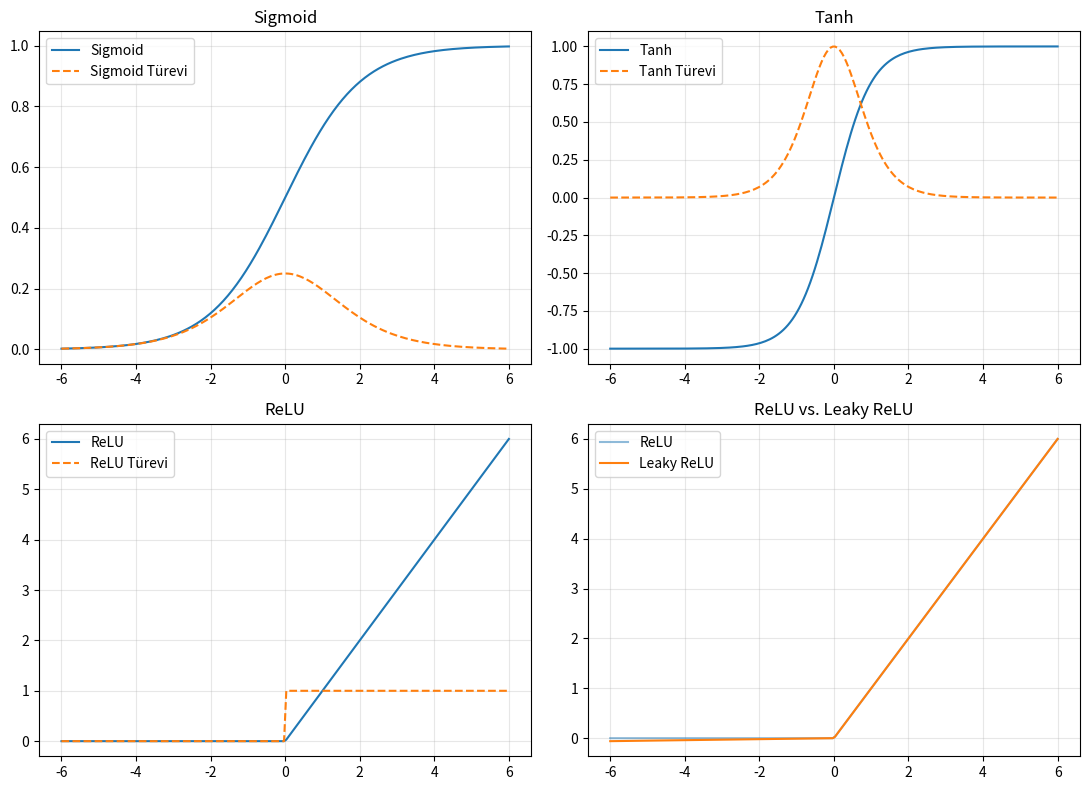

Python code for this plot:
"""
02 - Aktivasyon Fonksiyonları Karşılaştırması
=================================================

Sigmoid, Tanh, ReLU, Leaky ReLU ve Softmax aktivasyon fonksiyonlarını
ve türevlerini uygular, ardından farklı girdi aralıklarındaki
davranışlarını karşılaştırır.

Gereksinimler: numpy, matplotlib
"""

import matplotlib

matplotlib.use("Agg")
import matplotlib.pyplot as plt
import numpy as np


def sigmoid(x: np.ndarray) -> np.ndarray:
    """Çıktıyı (0, 1) aralığına sıkıştırır. Kaybolan gradyana eğilimlidir."""
    return 1 / (1 + np.exp(-x))


def sigmoid_derivative(x: np.ndarray) -> np.ndarray:
    s = sigmoid(x)
    return s * (1 - s)


def tanh(x: np.ndarray) -> np.ndarray:
    """Çıktıyı (-1, 1) aralığına sıkıştırır. Sigmoid'den daha iyi, sıfır merkezlidir."""
    return np.tanh(x)


def tanh_derivative(x: np.ndarray) -> np.ndarray:
    return 1 - np.tanh(x) ** 2


def relu(x: np.ndarray) -> np.ndarray:
    """Negatifleri sıfırlar, pozitifleri olduğu gibi bırakır. Hızlı ve yaygın."""
    return np.maximum(0, x)


def relu_derivative(x: np.ndarray) -> np.ndarray:
    return (x > 0).astype(float)


def leaky_relu(x: np.ndarray, alpha: float = 0.01) -> np.ndarray:
    """ReLU'nun 'ölü nöron' sorununu, negatifler için küçük bir eğim vererek çözer."""
    return np.where(x > 0, x, alpha * x)


def softmax(x: np.ndarray) -> np.ndarray:
    """Bir vektörü, toplamı 1 olan olasılıklara dönüştürür (çok sınıflı çıktı katmanı)."""
    shifted = x - np.max(x)  # sayısal kararlılık için
    exp_values = np.exp(shifted)
    return exp_values / exp_values.sum()


def main() -> None:
    x = np.linspace(-6, 6, 200)

    fig, axes = plt.subplots(2, 2, figsize=(11, 8))

    axes[0, 0].plot(x, sigmoid(x), label="Sigmoid")
    axes[0, 0].plot(x, sigmoid_derivative(x), "--", label="Sigmoid Türevi")
    axes[0, 0].set_title("Sigmoid")
    axes[0, 0].legend()
    axes[0, 0].grid(alpha=0.3)

    axes[0, 1].plot(x, tanh(x), label="Tanh")
    axes[0, 1].plot(x, tanh_derivative(x), "--", label="Tanh Türevi")
    axes[0, 1].set_title("Tanh")
    axes[0, 1].legend()
    axes[0, 1].grid(alpha=0.3)

    axes[1, 0].plot(x, relu(x), label="ReLU")
    axes[1, 0].plot(x, relu_derivative(x), "--", label="ReLU Türevi")
    axes[1, 0].set_title("ReLU")
    axes[1, 0].legend()
    axes[1, 0].grid(alpha=0.3)

    axes[1, 1].plot(x, relu(x), label="ReLU", alpha=0.5)
    axes[1, 1].plot(x, leaky_relu(x), label="Leaky ReLU")
    axes[1, 1].set_title("ReLU vs. Leaky ReLU")
    axes[1, 1].legend()
    axes[1, 1].grid(alpha=0.3)

    plt.tight_layout()
    plt.savefig("activation_functions_comparison.png", dpi=100)
    print("Grafik activation_functions_comparison.png dosyasına kaydedildi.")

    # Softmax örneği
    logits = np.array([2.0, 1.0, 0.1])
    probabilities = softmax(logits)
    print("\nSoftmax örneği:")
    print(f"  Ham skorlar (logits): {logits}")
    print(f"  Olasılıklar:          {probabilities.round(4)}")
    print(f"  Toplam:               {probabilities.sum():.4f}  (her zaman 1.0 olmalı)")

    # x=10 civarında sigmoid'in ne kadar "doygun" (gradyanın neredeyse sıfır) olduğunu göster
    print("\nKaybolan gradyan gösterimi (x=10):")
    print(f"  Sigmoid'in türevi x=10'da: {sigmoid_derivative(np.array([10.0]))[0]:.6f}  (neredeyse sıfır!)")
    print(f"  ReLU'nun türevi x=10'da:   {relu_derivative(np.array([10.0]))[0]:.6f}  (tam 1, sorun yok)")


if __name__ == "__main__":
    main()

"""
Anahtar Fikir
--------------
Sigmoid ve Tanh, girdi büyük (pozitif veya negatif) olduğunda "doygunlaşır"
-- türevleri neredeyse sıfıra iner. Derin bir ağda bu, geri yayılım
sırasında gradyanların katman katman küçülüp kaybolmasına yol açar
(Örnek 04'te bunu göreceğiz). ReLU bu sorunu büyük ölçüde önler ve bu
yüzden modern ağlarda varsayılan tercih haline geldi.

İyileştirme Fikirleri
-----------------------
1. ELU ve Swish/SiLU aktivasyonlarını ekleyin ve karşılaştırın.
2. "Ölü ReLU" problemini gösteren bir deney tasarlayın (tüm ağırlıklar
   negatif olduğunda ne olur?).
3. Her aktivasyon fonksiyonunun hangi görev için (gizli katman mı, çıktı
   katmanı mı) daha uygun olduğunu bir tabloya dökün.
"""
